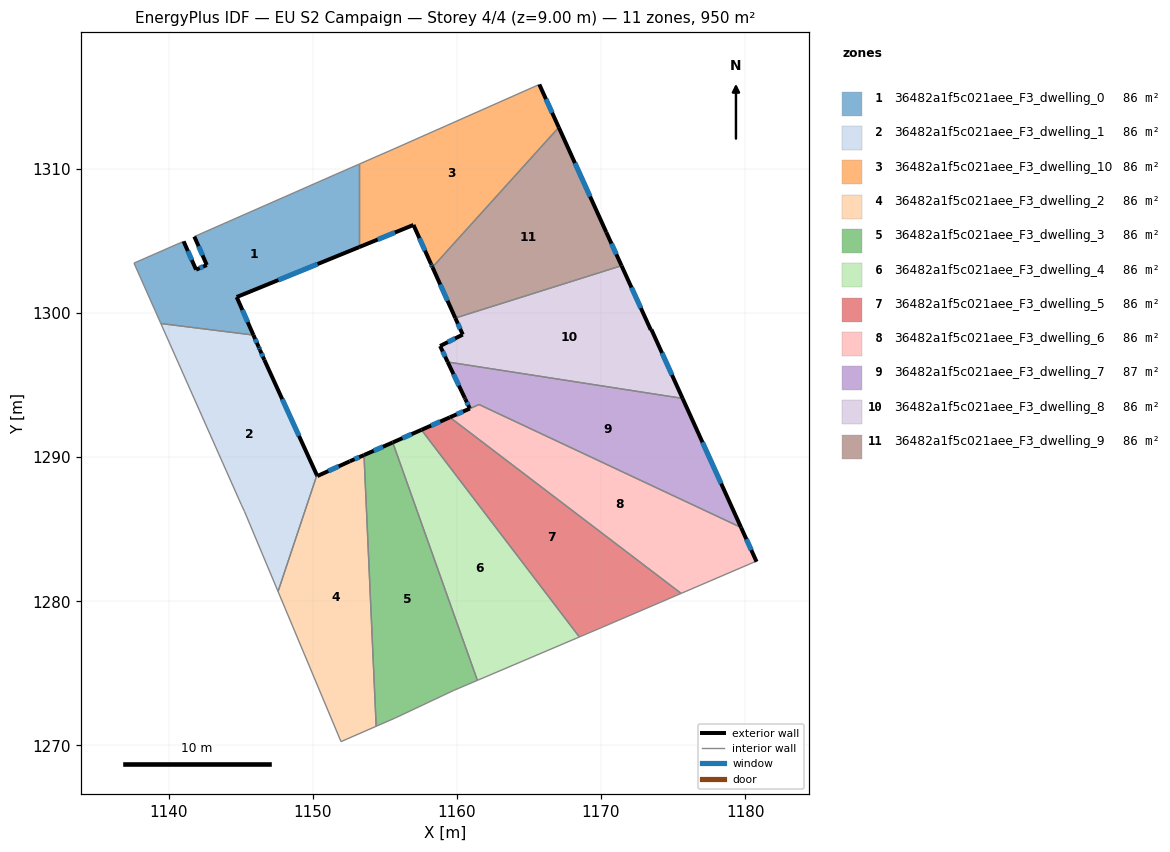
=== STOREY PLAN SPEC (per zone: floor XY polygon, exterior-wall plan segments, windows/doors) ===
zone 1: 36482a1f5c021aee_F3_dwelling_0  (86.4 m²)
  floor: (1153.22, 1310.34) (1153.22, 1304.58) (1144.72, 1301.11) (1145.88, 1298.47) (1139.46, 1299.28) (1137.59, 1303.47) (1141.04, 1304.98) (1141.90, 1303.01) (1142.65, 1303.34) (1141.78, 1305.31) (1151.56, 1309.61)
  exterior wall: (1141.90, 1303.01) – (1141.04, 1304.98)  [2.1 m]
    window: (1141.61, 1303.68) – (1141.33, 1304.31)  [0.7 m²]
  exterior wall: (1142.65, 1303.34) – (1141.90, 1303.01)  [0.8 m]
    window: (1142.39, 1303.23) – (1142.16, 1303.12)  [0.2 m²]
  exterior wall: (1141.78, 1305.31) – (1142.65, 1303.34)  [2.2 m]
    window: (1142.08, 1304.64) – (1142.35, 1304.01)  [0.7 m²]
  exterior wall: (1144.72, 1301.11) – (1153.22, 1304.58)  [9.2 m]
    window: (1147.61, 1302.29) – (1150.33, 1303.40)  [2.8 m²]
  exterior wall: (1145.88, 1298.47) – (1144.72, 1301.11)  [2.9 m]
    window: (1145.49, 1299.37) – (1145.12, 1300.22)  [0.9 m²]
  interior walls: 6
zone 2: 36482a1f5c021aee_F3_dwelling_1  (86.4 m²)
  floor: (1146.34, 1297.44) (1146.64, 1296.75) (1150.29, 1288.75) (1147.59, 1280.68) (1145.26, 1286.23) (1145.04, 1286.72) (1139.46, 1299.28) (1145.88, 1298.47) (1146.24, 1297.67)
  exterior wall: (1146.24, 1297.67) – (1145.88, 1298.47)  [0.9 m]
    window: (1146.12, 1297.94) – (1146.00, 1298.20)  [0.3 m²]
  exterior wall: (1146.34, 1297.44) – (1146.24, 1297.67)  [0.2 m]
    window: (1146.30, 1297.51) – (1146.27, 1297.59)  [0.1 m²]
  exterior wall: (1146.64, 1296.75) – (1146.34, 1297.44)  [0.7 m]
    window: (1146.54, 1296.98) – (1146.44, 1297.20)  [0.2 m²]
  exterior wall: (1150.29, 1288.75) – (1146.64, 1296.75)  [8.8 m]
    window: (1149.05, 1291.47) – (1147.88, 1294.03)  [2.7 m²]
  interior walls: 5
zone 3: 36482a1f5c021aee_F3_dwelling_10  (86.4 m²)
  floor: (1165.72, 1315.87) (1167.07, 1312.89) (1158.31, 1303.18) (1158.30, 1303.19) (1158.20, 1303.42) (1156.99, 1306.12) (1153.22, 1304.58) (1153.22, 1310.34) (1155.60, 1311.38)
  exterior wall: (1167.07, 1312.89) – (1165.72, 1315.87)  [3.3 m]
    window: (1166.61, 1313.90) – (1166.18, 1314.85)  [1.0 m²]
  exterior wall: (1158.30, 1303.19) – (1158.31, 1303.18)  [0.0 m]
  exterior wall: (1158.20, 1303.42) – (1158.30, 1303.19)  [0.2 m]
    window: (1158.23, 1303.34) – (1158.27, 1303.27)  [0.1 m²]
  exterior wall: (1156.99, 1306.12) – (1158.20, 1303.42)  [3.0 m]
    window: (1157.40, 1305.20) – (1157.79, 1304.34)  [0.9 m²]
  exterior wall: (1153.22, 1304.58) – (1156.99, 1306.12)  [4.1 m]
    window: (1154.50, 1305.10) – (1155.71, 1305.59)  [1.2 m²]
  interior walls: 4
zone 4: 36482a1f5c021aee_F3_dwelling_2  (86.4 m²)
  floor: (1153.56, 1290.15) (1154.40, 1271.33) (1151.96, 1270.26) (1147.59, 1280.68) (1150.29, 1288.75) (1150.31, 1288.69) (1152.57, 1289.71)
  exterior wall: (1150.31, 1288.69) – (1150.29, 1288.75)  [0.1 m]
  exterior wall: (1152.57, 1289.71) – (1150.31, 1288.69)  [2.5 m]
    window: (1151.80, 1289.36) – (1151.08, 1289.04)  [0.8 m²]
  exterior wall: (1153.56, 1290.15) – (1152.57, 1289.71)  [1.1 m]
    window: (1153.22, 1290.00) – (1152.90, 1289.86)  [0.3 m²]
  interior walls: 4
zone 5: 36482a1f5c021aee_F3_dwelling_3  (86.4 m²)
  floor: (1155.55, 1291.02) (1161.42, 1274.51) (1159.75, 1273.80) (1155.73, 1271.91) (1154.40, 1271.33) (1153.56, 1290.15)
  exterior wall: (1155.55, 1291.02) – (1153.56, 1290.15)  [2.2 m]
    window: (1154.87, 1290.73) – (1154.23, 1290.45)  [0.7 m²]
  interior walls: 5
zone 6: 36482a1f5c021aee_F3_dwelling_4  (86.4 m²)
  floor: (1157.54, 1291.90) (1168.50, 1277.52) (1161.42, 1274.51) (1155.55, 1291.02)
  exterior wall: (1157.54, 1291.90) – (1155.55, 1291.02)  [2.2 m]
    window: (1156.86, 1291.60) – (1156.23, 1291.32)  [0.7 m²]
  interior walls: 3
zone 7: 36482a1f5c021aee_F3_dwelling_5  (86.4 m²)
  floor: (1175.56, 1280.55) (1170.05, 1278.18) (1168.50, 1277.52) (1157.54, 1291.90) (1159.52, 1292.77)
  exterior wall: (1159.52, 1292.77) – (1157.54, 1291.90)  [2.2 m]
    window: (1158.84, 1292.47) – (1158.21, 1292.19)  [0.7 m²]
  interior walls: 5
zone 8: 36482a1f5c021aee_F3_dwelling_6  (86.1 m²)
  floor: (1179.72, 1285.12) (1180.80, 1282.75) (1180.72, 1282.76) (1175.56, 1280.55) (1159.54, 1292.75) (1161.54, 1293.66)
  exterior wall: (1180.80, 1282.75) – (1179.72, 1285.12)  [2.6 m]
    window: (1180.43, 1283.56) – (1180.09, 1284.31)  [0.8 m²]
  interior walls: 5
zone 9: 36482a1f5c021aee_F3_dwelling_7  (86.7 m²)
  floor: (1175.66, 1294.08) (1179.72, 1285.12) (1161.54, 1293.66) (1159.54, 1292.75) (1159.52, 1292.77) (1160.90, 1293.37) (1160.88, 1293.41) (1160.59, 1294.03) (1160.54, 1294.12) (1159.36, 1296.61)
  exterior wall: (1160.90, 1293.37) – (1159.52, 1292.77)  [1.5 m]
    window: (1160.43, 1293.17) – (1159.99, 1292.97)  [0.5 m²]
  exterior wall: (1160.88, 1293.41) – (1160.90, 1293.37)  [0.0 m]
  exterior wall: (1160.59, 1294.03) – (1160.88, 1293.41)  [0.7 m]
    window: (1160.69, 1293.82) – (1160.78, 1293.62)  [0.2 m²]
  exterior wall: (1160.54, 1294.12) – (1160.59, 1294.03)  [0.1 m]
  exterior wall: (1159.36, 1296.61) – (1160.54, 1294.12)  [2.8 m]
    window: (1159.76, 1295.76) – (1160.14, 1294.97)  [0.8 m²]
  exterior wall: (1179.72, 1285.12) – (1175.66, 1294.08)  [9.8 m]
    window: (1178.34, 1288.17) – (1177.04, 1291.03)  [3.0 m²]
  interior walls: 4
zone 10: 36482a1f5c021aee_F3_dwelling_8  (86.4 m²)
  floor: (1171.43, 1303.29) (1173.46, 1298.83) (1173.50, 1298.86) (1175.66, 1294.08) (1159.36, 1296.61) (1158.84, 1297.72) (1160.41, 1298.51) (1159.89, 1299.66)
  exterior wall: (1175.66, 1294.08) – (1173.50, 1298.86)  [5.2 m]
    window: (1174.93, 1295.71) – (1174.24, 1297.23)  [1.6 m²]
  exterior wall: (1158.84, 1297.72) – (1159.36, 1296.61)  [1.2 m]
    window: (1159.02, 1297.34) – (1159.18, 1296.98)  [0.4 m²]
  exterior wall: (1160.41, 1298.51) – (1158.84, 1297.72)  [1.8 m]
    window: (1159.87, 1298.24) – (1159.37, 1297.99)  [0.5 m²]
  exterior wall: (1159.89, 1299.66) – (1160.41, 1298.51)  [1.3 m]
    window: (1160.07, 1299.27) – (1160.23, 1298.90)  [0.4 m²]
  exterior wall: (1173.46, 1298.83) – (1171.43, 1303.29)  [4.9 m]
    window: (1172.77, 1300.35) – (1172.12, 1301.77)  [1.5 m²]
  exterior wall: (1173.50, 1298.86) – (1173.46, 1298.83)  [0.0 m]
  interior walls: 2
zone 11: 36482a1f5c021aee_F3_dwelling_9  (86.4 m²)
  floor: (1167.07, 1312.89) (1170.37, 1305.61) (1171.43, 1303.29) (1159.89, 1299.66) (1158.31, 1303.18)
  exterior wall: (1158.31, 1303.18) – (1159.89, 1299.66)  [3.9 m]
    window: (1158.85, 1301.98) – (1159.35, 1300.86)  [1.2 m²]
  exterior wall: (1170.37, 1305.61) – (1167.07, 1312.89)  [8.0 m]
    window: (1169.25, 1308.09) – (1168.19, 1310.41)  [2.4 m²]
  exterior wall: (1171.43, 1303.29) – (1170.37, 1305.61)  [2.6 m]
    window: (1171.07, 1304.08) – (1170.73, 1304.82)  [0.8 m²]
  interior walls: 2

=== DERIVED (storey summary) ===
Building: EU S2 Campaign
Storey: 4 of 4  (floor level z = 9.00 m)
Storey gross floor area: 950.2 m²
Zones on this storey: 11
  - 36482a1f5c021aee_F3_dwelling_0: floor 86.4 m²; exterior wall 17.2 m (51.5 m²); 5 window(s) 5.3 m²; WWR 10.2%
  - 36482a1f5c021aee_F3_dwelling_1: floor 86.4 m²; exterior wall 10.7 m (32.0 m²); 4 window(s) 3.3 m²; WWR 10.2%
  - 36482a1f5c021aee_F3_dwelling_10: floor 86.4 m²; exterior wall 10.6 m (31.7 m²); 4 window(s) 3.2 m²; WWR 10.2%
  - 36482a1f5c021aee_F3_dwelling_2: floor 86.4 m²; exterior wall 3.6 m (10.9 m²); 2 window(s) 1.1 m²; WWR 10.0%
  - 36482a1f5c021aee_F3_dwelling_3: floor 86.4 m²; exterior wall 2.2 m (6.5 m²); 1 window(s) 0.7 m²; WWR 10.2%
  - 36482a1f5c021aee_F3_dwelling_4: floor 86.4 m²; exterior wall 2.2 m (6.5 m²); 1 window(s) 0.7 m²; WWR 10.2%
  - 36482a1f5c021aee_F3_dwelling_5: floor 86.4 m²; exterior wall 2.2 m (6.5 m²); 1 window(s) 0.7 m²; WWR 10.2%
  - 36482a1f5c021aee_F3_dwelling_6: floor 86.1 m²; exterior wall 2.6 m (7.8 m²); 1 window(s) 0.8 m²; WWR 10.2%
  - 36482a1f5c021aee_F3_dwelling_7: floor 86.7 m²; exterior wall 14.9 m (44.8 m²); 4 window(s) 4.5 m²; WWR 10.1%
  - 36482a1f5c021aee_F3_dwelling_8: floor 86.4 m²; exterior wall 14.4 m (43.3 m²); 5 window(s) 4.4 m²; WWR 10.2%
  - 36482a1f5c021aee_F3_dwelling_9: floor 86.4 m²; exterior wall 14.4 m (43.2 m²); 3 window(s) 4.4 m²; WWR 10.2%
Zone adjacency (shared interzone walls):
  - 36482a1f5c021aee_F3_dwelling_0 ↔ 36482a1f5c021aee_F3_dwelling_1
  - 36482a1f5c021aee_F3_dwelling_0 ↔ 36482a1f5c021aee_F3_dwelling_10
  - 36482a1f5c021aee_F3_dwelling_1 ↔ 36482a1f5c021aee_F3_dwelling_2
  - 36482a1f5c021aee_F3_dwelling_10 ↔ 36482a1f5c021aee_F3_dwelling_9
  - 36482a1f5c021aee_F3_dwelling_2 ↔ 36482a1f5c021aee_F3_dwelling_3
  - 36482a1f5c021aee_F3_dwelling_3 ↔ 36482a1f5c021aee_F3_dwelling_4
  - 36482a1f5c021aee_F3_dwelling_4 ↔ 36482a1f5c021aee_F3_dwelling_5
  - 36482a1f5c021aee_F3_dwelling_5 ↔ 36482a1f5c021aee_F3_dwelling_6
  - 36482a1f5c021aee_F3_dwelling_5 ↔ 36482a1f5c021aee_F3_dwelling_7
  - 36482a1f5c021aee_F3_dwelling_6 ↔ 36482a1f5c021aee_F3_dwelling_7
  - 36482a1f5c021aee_F3_dwelling_7 ↔ 36482a1f5c021aee_F3_dwelling_8
  - 36482a1f5c021aee_F3_dwelling_8 ↔ 36482a1f5c021aee_F3_dwelling_9